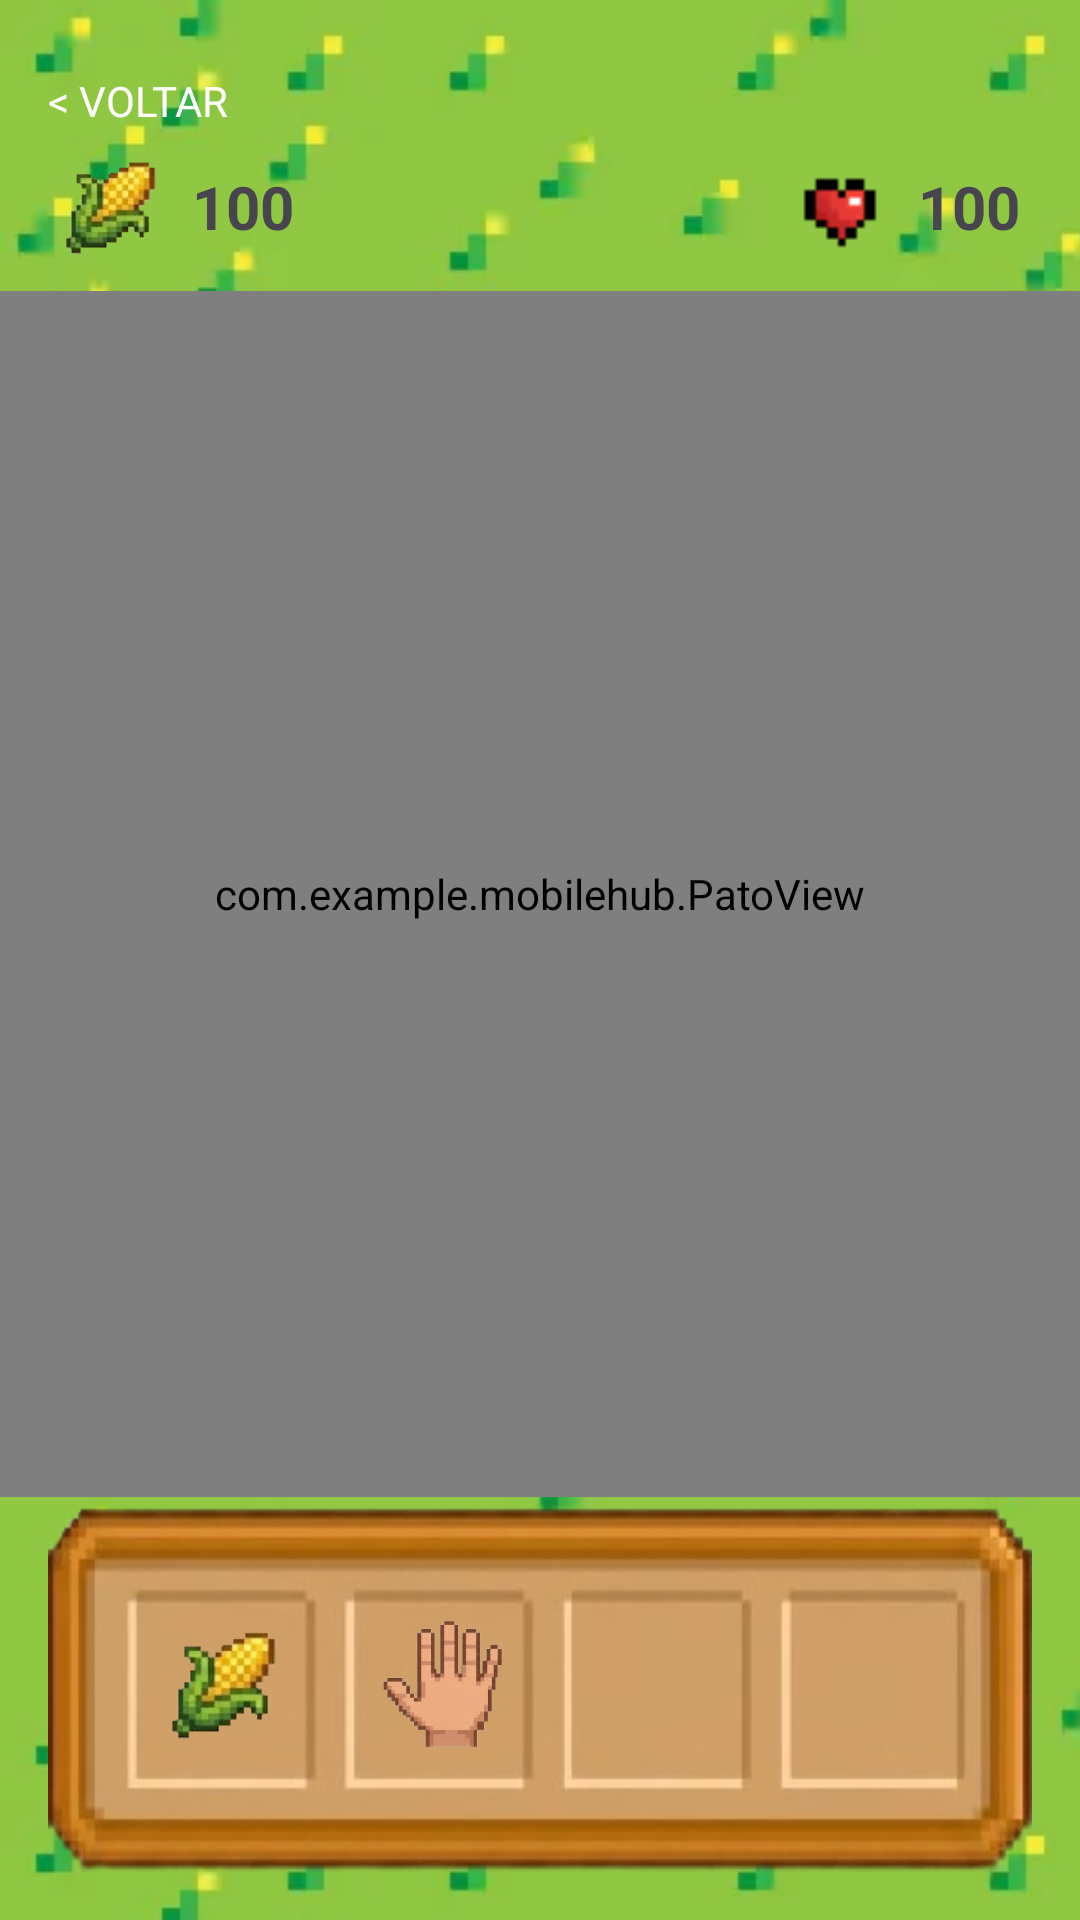

Here is an Android app screen rendered from its layout file. Give the layout XML and the strings, colors and styles it references.
<!-- AndroidManifest.xml: application theme Theme.MobileHub -->
<!-- res/layout/activity_pato.xml -->
<?xml version="1.0" encoding="utf-8"?>
<RelativeLayout xmlns:android="http://schemas.android.com/apk/res/android"
    android:layout_width="match_parent"
    android:layout_height="match_parent"
    xmlns:app="http://schemas.android.com/apk/res-auto"
    android:background="@drawable/bg_grama_repeat">

    <include
        android:id="@+id/btn_voltar_hub"
        layout="@layout/layout_back_button"
        android:layout_width="wrap_content"
        android:layout_height="wrap_content"
        android:layout_alignParentStart="true"
        android:layout_alignParentTop="true"
        android:layout_marginStart="@dimen/small_dp"
        android:layout_marginTop="@dimen/normal_dp" />

    <LinearLayout
        android:id="@+id/header"
        android:layout_width="match_parent"
        android:layout_height="wrap_content"
        android:layout_below="@id/btn_voltar_hub"
        android:baselineAligned="false"
        android:paddingStart="@dimen/card_padding"
        android:paddingEnd="@dimen/card_padding"
        android:paddingBottom="10dp"
        android:orientation="horizontal"
        android:gravity="center_vertical">

        <LinearLayout
            android:layout_width="@dimen/zero_dp"
            android:layout_height="wrap_content"
            android:layout_weight="1"
            android:orientation="horizontal"
            android:gravity="center_vertical">

            <ImageView
                android:id="@+id/ivIconeFome"
                android:layout_width="@dimen/emoji_size"
                android:layout_height="@dimen/emoji_size"
                android:src="@drawable/milho"
                android:scaleType="fitCenter"
                android:contentDescription="Ícone de Fome" />

            <TextView
                android:id="@+id/tvFome"
                android:layout_width="wrap_content"
                android:layout_height="wrap_content"
                android:layout_marginStart="@dimen/small_dp"
                android:text="100"
                android:textSize="20sp"
                android:textStyle="bold" />
        </LinearLayout>

        <LinearLayout
            android:layout_width="@dimen/zero_dp"
            android:layout_height="wrap_content"
            android:layout_weight="1"
            android:orientation="horizontal"
            android:gravity="end|center_vertical">

            <ImageView
                android:layout_width="@dimen/emoji_size"
                android:layout_height="@dimen/emoji_size"
                android:src="@drawable/heart"
                android:layout_marginEnd="@dimen/small_dp"/>

            <TextView
                android:id="@+id/tvFelicidade"
                android:layout_height="wrap_content"
                android:layout_width="wrap_content"
                android:text="100"
                android:textSize="20sp"
                android:textStyle="bold"/>
        </LinearLayout>
    </LinearLayout>

    <FrameLayout
        android:id="@+id/areaPato"
        android:layout_width="match_parent"
        android:layout_height="match_parent"
        android:layout_above="@+id/toolbar"
        android:layout_below="@id/header">

        <com.example.mobilehub.PatoView
            android:id="@+id/patoAnimado"
            android:layout_width="match_parent"
            android:layout_height="match_parent"
            android:layout_centerInParent="true" />

        <Button
            android:id="@+id/btnReiniciar"
            android:layout_width="wrap_content"
            android:layout_height="wrap_content"
            android:layout_gravity="center"
            android:layout_marginTop="100dp"
            android:text="RENASCER"
            android:visibility="gone" />
    </FrameLayout>

    <LinearLayout
        android:id="@+id/toolbar"
        android:layout_width="match_parent"
        android:layout_height="125dp"
        android:layout_alignParentBottom="true"
        android:layout_marginBottom="@dimen/normal_dp"
        android:layout_marginStart="@dimen/normal_dp"
        android:layout_marginEnd="@dimen/normal_dp"
        android:background="@drawable/toolbar"
        android:orientation="horizontal"
        android:padding="@dimen/twelve_dp"
        android:weightSum="4">

        <ImageView
            android:id="@+id/itemMilho"
            android:layout_width="@dimen/zero_dp"
            android:layout_height="match_parent"
            android:layout_weight="1"
            android:layout_gravity="center"
            android:padding="15dp"
            android:layout_marginStart="@dimen/twelve_dp"
            android:scaleType="fitCenter"
            android:src="@drawable/milho"
            android:contentDescription="Milho" />

        <ImageView
            android:id="@+id/itemCarinho"
            android:layout_width="@dimen/zero_dp"
            android:layout_height="match_parent"
        android:layout_weight="1"
        android:layout_gravity="center"
        android:scaleType="fitCenter"

        android:padding="15dp"
            android:layout_marginEnd="5dp"

        android:src="@drawable/hand"
        android:contentDescription="Hand" />

        <View
            android:layout_width="@dimen/zero_dp"
            android:layout_height="match_parent"
            android:layout_weight="1" />

        <View
            android:layout_width="@dimen/zero_dp"
            android:layout_height="match_parent"
            android:layout_weight="1" />

    </LinearLayout>

</RelativeLayout>
<!-- res/layout/layout_back_button.xml (included above) -->
<?xml version="1.0" encoding="utf-8"?>
<Button xmlns:android="http://schemas.android.com/apk/res/android"
    android:id="@+id/btn_voltar_hub"
    android:layout_width="wrap_content"
    android:layout_height="wrap_content"
    android:text="@string/lt_voltar"
    android:background="@color/transparent"
    android:fontFamily="@font/pixel_sproutlands"
    android:minWidth="@dimen/zero_dp"
    android:minHeight="@dimen/zero_dp"
    android:padding="@dimen/small_dp"
    android:textColor="@color/white"
    android:textSize="14sp" />
<!-- resources referenced by this layout -->
<resources>
  <color name="transparent">#00000000</color>
  <color name="white">#FFFFFFFF</color>
  <dimen name="card_padding">20dp</dimen>
  <dimen name="emoji_size">36sp</dimen>
  <dimen name="normal_dp">16dp</dimen>
  <dimen name="small_dp">8dp</dimen>
  <dimen name="twelve_dp">12dp</dimen>
  <dimen name="zero_dp">0dp</dimen>
  <!-- drawable bg_grama_repeat (drawable) -->
  <?xml version="1.0" encoding="utf-8"?>
  <bitmap xmlns:android="http://schemas.android.com/apk/res/android"
      android:src="@drawable/background_grass"
      android:tileMode="repeat" />
  <!-- drawable hand: png bitmap (drawable, 39347 bytes) -->
  <!-- drawable heart: png bitmap (drawable, 736 bytes) -->
  <!-- drawable milho: png bitmap (drawable, 9582 bytes) -->
  <!-- drawable toolbar: png bitmap (drawable, 34364 bytes) -->
  <string name="lt_voltar">&lt; Voltar</string>
  <style name="Theme.MobileHub" parent="Base.Theme.MobileHub" />
  <!-- drawable background_grass: png bitmap (drawable, 219088 bytes) -->
  <style name="Base.Theme.MobileHub" parent="Theme.Material3.DayNight.NoActionBar">
          
          
      </style>
</resources>
